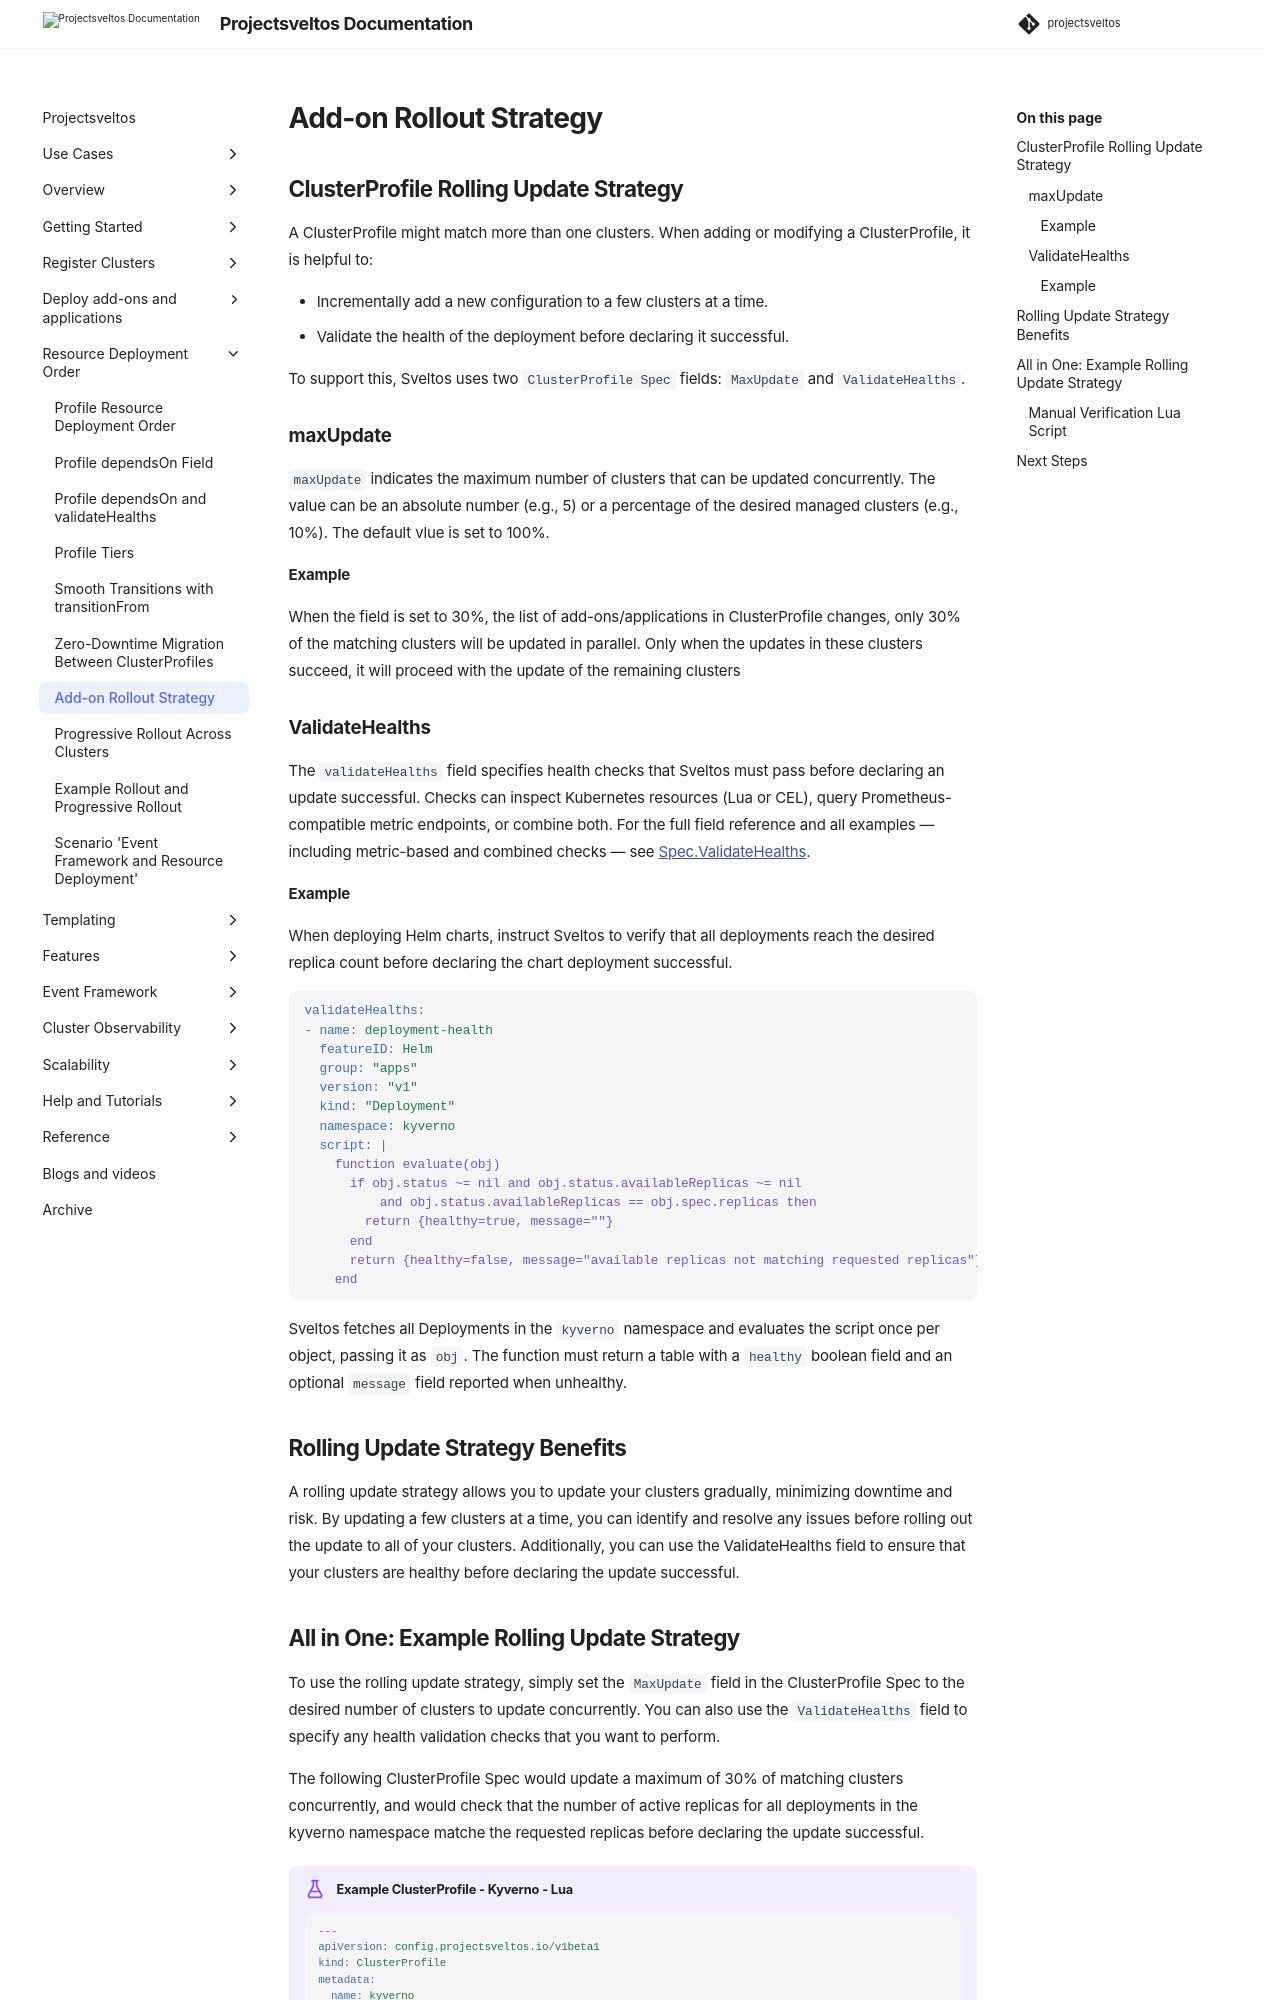

repository: projectsveltos/sveltos · page: main/deployment_order/rolling_update_strategy/index.html · generator: mkdocs

---
title: ClusterProfile Rolling Update Strategy
description: Sveltos rolling update strategy allows to update managed clusters gradually, minimizing downtime and risk.
tags:
    - Kubernetes
    - add-ons
    - rolling update
    - clusterapi
    - multi-tenancy
authors:
    - Gianluca Mardente
---

## ClusterProfile Rolling Update Strategy

A ClusterProfile might match more than one clusters. When adding or modifying a ClusterProfile, it is helpful to:

- Incrementally add a new configuration to a few clusters at a time.
- Validate the health of the deployment before declaring it successful.

To support this, Sveltos uses two `ClusterProfile Spec` fields: `MaxUpdate` and `ValidateHealths`.

### maxUpdate

`maxUpdate` indicates the maximum number of clusters that can be updated concurrently. The value can be an absolute number (e.g., 5) or a percentage of the desired managed clusters (e.g., 10%). The default vlue is set to 100%.

#### Example

When the field is set to 30%, the list of add-ons/applications in ClusterProfile changes, only 30% of the matching clusters will be updated in parallel. Only when the updates in these clusters succeed, it will proceed with the update of the remaining clusters

### ValidateHealths

The `validateHealths` field specifies health checks that Sveltos must pass before declaring an update successful. Checks can inspect Kubernetes resources (Lua or CEL), query Prometheus-compatible metric endpoints, or combine both. For the full field reference and all examples — including metric-based and combined checks — see [Spec.ValidateHealths](../addons/clusterprofile.md#specvalidatehealths).

#### Example

When deploying Helm charts, instruct Sveltos to verify that all deployments reach the desired replica count before declaring the chart deployment successful.

```yaml
validateHealths:
- name: deployment-health
  featureID: Helm
  group: "apps"
  version: "v1"
  kind: "Deployment"
  namespace: kyverno
  script: |
    function evaluate(obj)
      if obj.status ~= nil and obj.status.availableReplicas ~= nil
          and obj.status.availableReplicas == obj.spec.replicas then
        return {healthy=true, message=""}
      end
      return {healthy=false, message="available replicas not matching requested replicas"}
    end
```

Sveltos fetches all Deployments in the `kyverno` namespace and evaluates the script once per object, passing it as `obj`. The function must return a table with a `healthy` boolean field and an optional `message` field reported when unhealthy.

## Rolling Update Strategy Benefits

A rolling update strategy allows you to update your clusters gradually, minimizing downtime and risk. By updating a few clusters at a time, you can identify and resolve any issues before rolling out the update to all of your clusters. Additionally, you can use the ValidateHealths field to ensure that your clusters are healthy before declaring the update successful.
